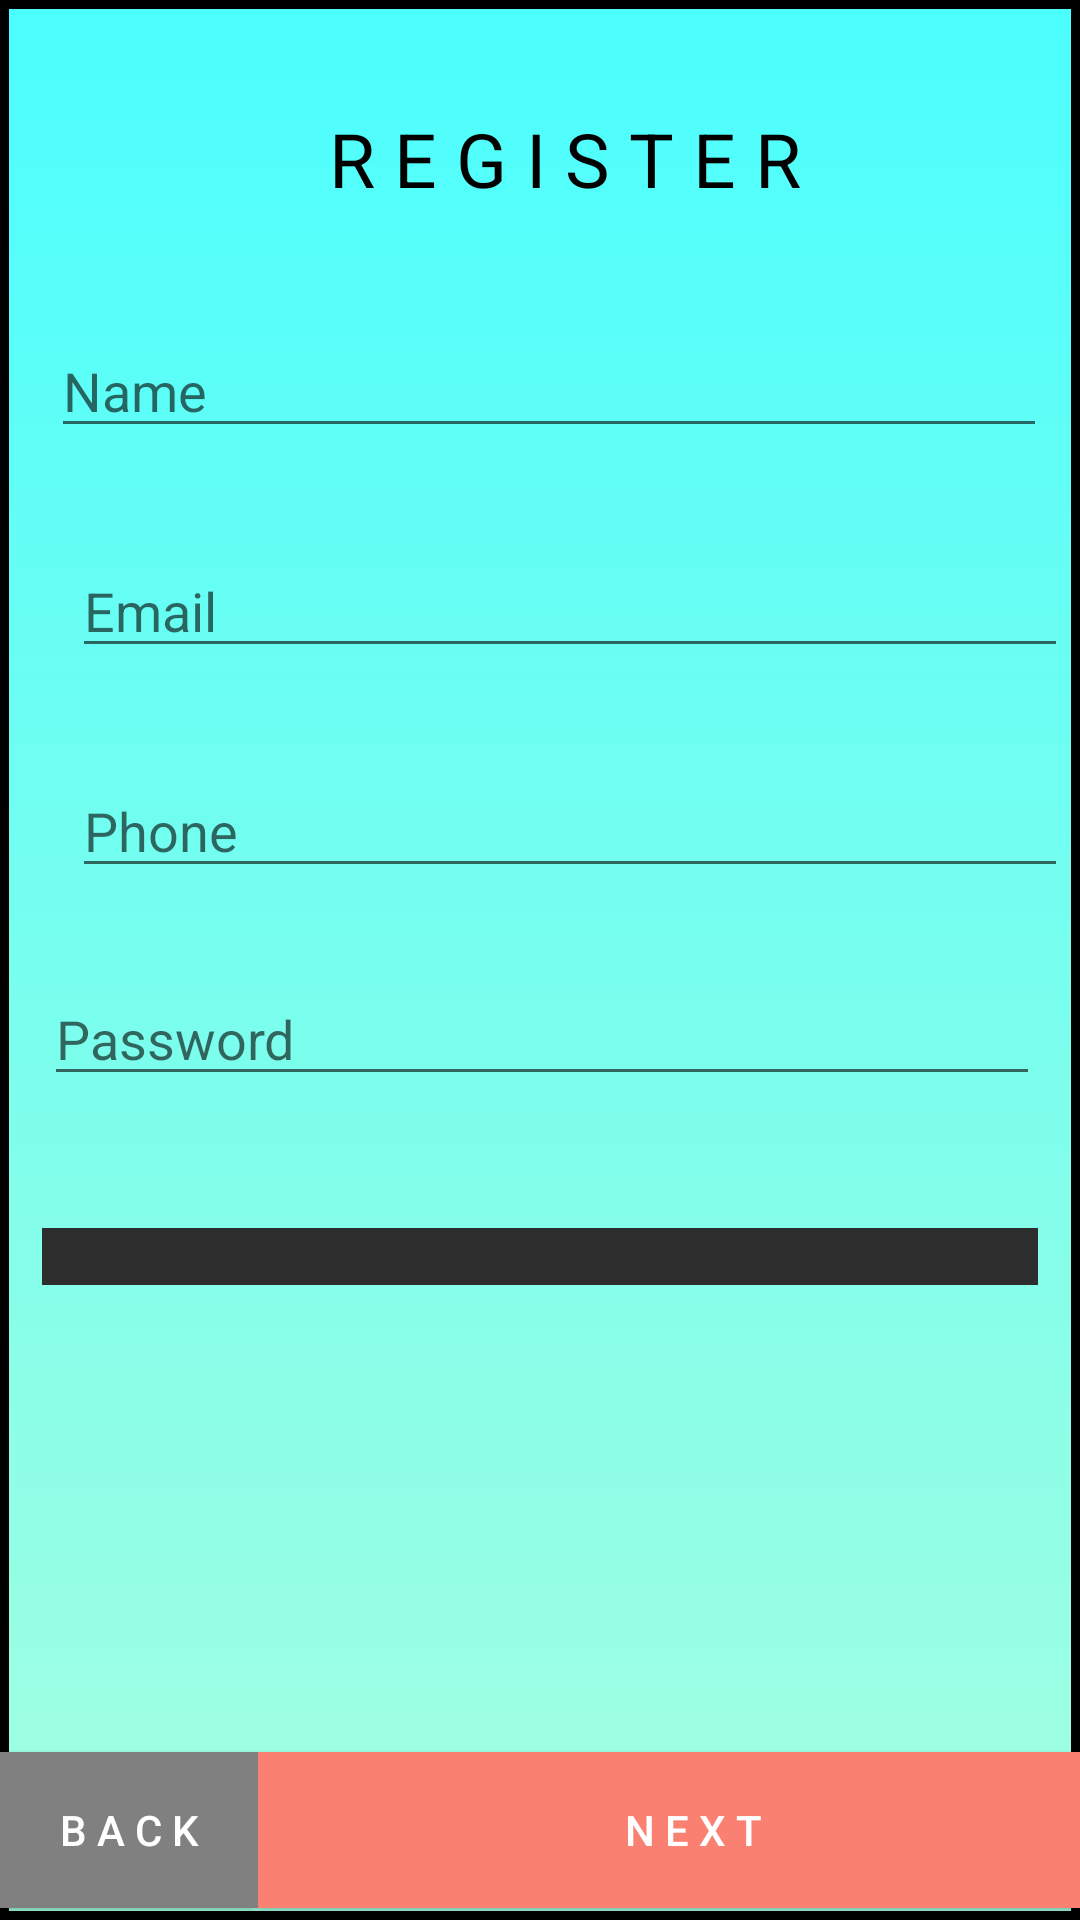

Produce the Android XML layout that renders to this screen, including the resource entries it uses.
<!-- AndroidManifest.xml: application theme AppTheme -->
<!-- res/layout/activity_register.xml -->
<?xml version="1.0" encoding="utf-8"?>
<androidx.constraintlayout.widget.ConstraintLayout xmlns:android="http://schemas.android.com/apk/res/android"
    xmlns:app="http://schemas.android.com/apk/res-auto"
    xmlns:tools="http://schemas.android.com/tools"
    android:id="@+id/container"
    android:layout_width="match_parent"
    android:layout_height="match_parent"
    android:paddingLeft="@dimen/activity_horizontal_margin"
    android:paddingTop="@dimen/activity_vertical_margin"
    android:paddingRight="@dimen/activity_horizontal_margin"
    android:paddingBottom="@dimen/activity_vertical_margin"
    android:background="@drawable/login"
    tools:context=".LoginActivity">

    <EditText
        android:id="@+id/regName"
        android:layout_width="332dp"
        android:layout_height="wrap_content"
        android:layout_marginStart="24dp"
        android:layout_marginTop="32dp"
        android:layout_marginEnd="24dp"
        android:autofillHints="Name"
        android:hint="Name"
        android:inputType="textEmailAddress"
        android:selectAllOnFocus="true"
        app:layout_constraintEnd_toEndOf="parent"
        app:layout_constraintHorizontal_bias="0.354"
        app:layout_constraintStart_toStartOf="parent"
        app:layout_constraintTop_toBottomOf="@+id/register" />

    <EditText
        android:id="@+id/regPass"
        android:layout_width="332dp"
        android:layout_height="wrap_content"
        android:layout_marginStart="24dp"
        android:layout_marginTop="28dp"
        android:layout_marginEnd="24dp"
        android:hint="@string/prompt_password"
        android:imeActionLabel="@string/action_sign_in_short"
        android:imeOptions="actionDone"
        android:inputType="textPassword"
        android:selectAllOnFocus="true"
        app:layout_constraintEnd_toEndOf="parent"
        app:layout_constraintHorizontal_bias="0.483"
        app:layout_constraintStart_toStartOf="parent"
        app:layout_constraintTop_toBottomOf="@+id/regPhone" />

    <Button
        android:id="@+id/regSign"
        android:layout_width="290dp"
        android:layout_height="52dp"
        android:layout_gravity="start"
        android:layout_marginBottom="4dp"
        android:background="@color/salmon"
        android:text="N E X T"
        android:textColor="@color/white"
        app:layout_constraintBottom_toBottomOf="parent"
        app:layout_constraintStart_toEndOf="@+id/regBack" />

    <Button
        android:id="@+id/regBack"
        android:layout_width="86dp"
        android:layout_height="52dp"
        android:layout_gravity="start"
        android:background="@color/gray"
        android:text="B A C K"
        android:textColor="@color/white"
        app:layout_constraintStart_toStartOf="parent"
        app:layout_constraintTop_toTopOf="@+id/regSign" />

    <TextView
        android:id="@+id/register"
        android:layout_width="329dp"
        android:layout_height="46dp"
        android:layout_marginStart="24dp"
        android:layout_marginTop="30dp"
        android:textSize="25sp"
        android:gravity="center"
        android:text="R E G I S T E R"
        android:textColor="@color/black"
        app:layout_constraintStart_toStartOf="parent"
        app:layout_constraintTop_toTopOf="parent" />

    <EditText
        android:id="@+id/regEmail"
        android:layout_width="332dp"
        android:layout_height="wrap_content"
        android:layout_marginStart="24dp"
        android:autofillHints="@string/prompt_email"
        android:layout_marginTop="32dp"
        android:hint="@string/email"
        android:ems="10"
        android:inputType="textEmailAddress"
        app:layout_constraintStart_toStartOf="parent"
        app:layout_constraintTop_toBottomOf="@+id/regName" />

    <EditText
        android:id="@+id/regPhone"
        android:layout_width="332dp"
        android:layout_height="wrap_content"
        android:layout_marginStart="24dp"
        android:layout_marginTop="32dp"
        android:hint="@string/phone"
        android:ems="10"
        android:inputType="phone"
        app:layout_constraintStart_toStartOf="parent"
        app:layout_constraintTop_toBottomOf="@+id/regEmail" />

    <TextView
        android:id="@+id/regErr"
        android:textColor="@color/red"
        android:background="@color/darker"
        android:gravity="center"
        android:layout_width="332dp"
        android:layout_height="wrap_content"
        android:layout_marginStart="8dp"
        android:layout_marginTop="44dp"
        android:layout_marginEnd="8dp"
        app:layout_constraintEnd_toEndOf="parent"
        app:layout_constraintStart_toStartOf="parent"
        app:layout_constraintTop_toBottomOf="@+id/regPass" />
</androidx.constraintlayout.widget.ConstraintLayout>
<!-- resources referenced by this layout -->
<resources>
  <color name="black">#000000</color>
  <color name="darker">#2E2D2D</color>
  <color name="gray">#808080</color>
  <color name="red">#FF0000</color>
  <color name="salmon">#FA8072</color>
  <color name="white">#FFFFFF</color>
  <!-- drawable login (drawable) -->
  <shape xmlns:android="http://schemas.android.com/apk/res/android" android:shape="rectangle">
  
  <gradient
      android:angle="90"
      android:endColor="@color/aqua"
      android:startColor="@color/aquamarine"
      android:type="linear" />
  
  <corners
      android:radius="0dp"/>
  
      <stroke
          android:width="3dp"
          android:color="@color/black" />
  
  </shape>
  <string name="action_sign_in_short">Sign in</string>
  <string name="email">Email</string>
  <string name="phone">Phone</string>
  <string name="prompt_email">Email</string>
  <string name="prompt_password">Password</string>
  <style name="AppTheme" parent="Theme.AppCompat.Light.NoActionBar">
          
          <item name="colorPrimary">@color/darker</item>
          <item name="colorPrimaryDark">@color/darker</item>
          <item name="colorAccent">@color/white</item>
      </style>
  <color name="aqua">#B300FFFF</color>
  <color name="aquamarine">#B37FFFD4</color>
</resources>
